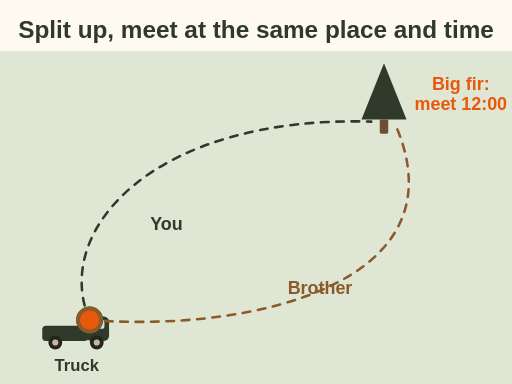
t = 0.00 s
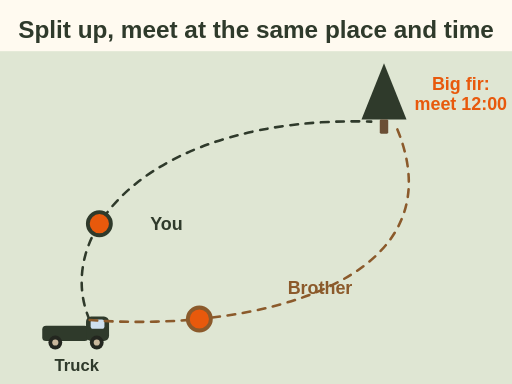
t = 1.50 s
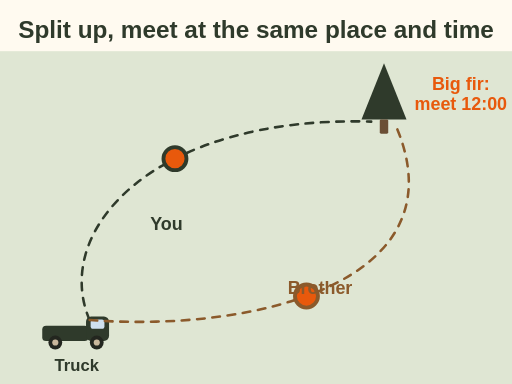
t = 3.00 s
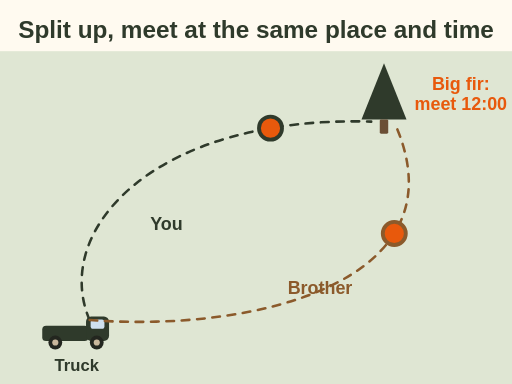
t = 4.50 s
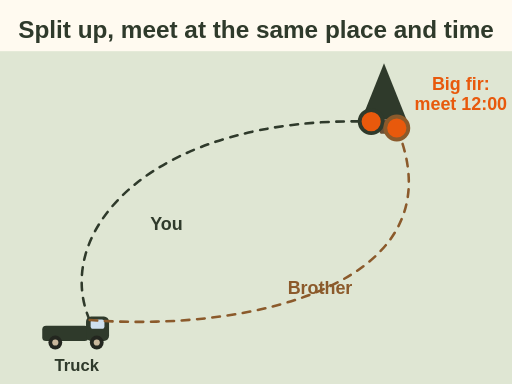
t = 6.00 s
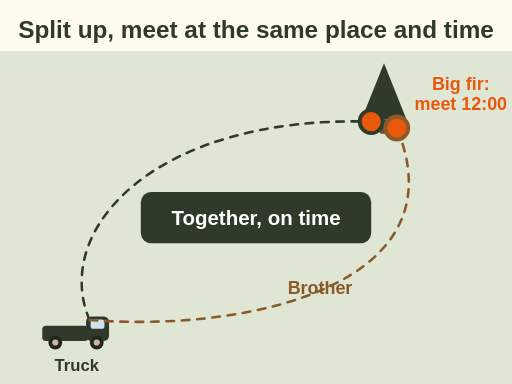
t = 6.50 s

The animated SVG that drew these frames (rendered in a browser with its animation timeline set to each time). Animation: 3 SMIL elements (animate=1,animateMotion=2); one cycle of 6.50 s.

<svg xmlns="http://www.w3.org/2000/svg" viewBox="0 0 400 300" role="img" aria-label="Animation: two hunters leave the truck on different routes and both arrive at the same big fir tree, the meeting point agreed for 12:00.">
  <rect x="0" y="0" width="400" height="300" fill="#fffaf0"/>
<text x="200" y="30" font-family="sans-serif" font-size="19" font-weight="bold" fill="#2f3a2b" text-anchor="middle">Split up, meet at the same place and time</text>
<rect x="0" y="40" width="400" height="260" rx="0" fill="#dfe6d3"/>
<rect x="33.0" y="254.4" width="36.0" height="12.0" rx="3" fill="#2f3a2b"/><rect x="67.2" y="247.2" width="18.0" height="19.2" rx="4" fill="#2f3a2b"/><rect x="70.8" y="249.6" width="10.799999999999999" height="7.199999999999999" rx="2" fill="#cfe0ef"/><circle cx="43.2" cy="267.6" r="5.3999999999999995" fill="#23261f"/><circle cx="75.6" cy="267.6" r="5.3999999999999995" fill="#23261f"/><circle cx="43.2" cy="267.6" r="2.4" fill="#c9b79c"/><circle cx="75.6" cy="267.6" r="2.4" fill="#c9b79c"/><text x="60" y="290" font-family="sans-serif" font-size="13" font-weight="bold" fill="#2f3a2b" text-anchor="middle">Truck</text>
<polygon points="300,49.4 282.4,93.4 317.6,93.4" fill="#2f3a2b"/><rect x="296.7" y="93.4" width="6.6000000000000005" height="11.0" rx="1" fill="#6b4f35"/><text x="360" y="70" font-family="sans-serif" font-size="14" font-weight="bold" fill="#e8590c" text-anchor="middle">Big fir:</text><text x="360" y="86" font-family="sans-serif" font-size="14" font-weight="bold" fill="#e8590c" text-anchor="middle">meet 12:00</text>
<path id="fl-pt-split-a" d="M70 250 C 40 180, 120 90, 290 95" fill="none" stroke="none"/>
<path id="fl-pt-split-b" d="M70 250 C 200 260, 360 220, 310 100" fill="none" stroke="none"/>
<path d="M70 250 C 40 180, 120 90, 290 95" fill="none" stroke="#2f3a2b" stroke-width="2" stroke-linecap="round" stroke-linejoin="round" stroke-dasharray="6 6"/>
<path d="M70 250 C 200 260, 360 220, 310 100" fill="none" stroke="#8b5a2b" stroke-width="2" stroke-linecap="round" stroke-linejoin="round" stroke-dasharray="6 6"/>
<g><circle cx="0" cy="0" r="9" fill="#e8590c" stroke="#2f3a2b" stroke-width="3"/><animateMotion dur="6s" fill="freeze"><mpath href="#fl-pt-split-a"/></animateMotion></g>
<g><circle cx="0" cy="0" r="9" fill="#e8590c" stroke="#8b5a2b" stroke-width="3"/><animateMotion dur="6s" fill="freeze"><mpath href="#fl-pt-split-b"/></animateMotion></g>
<text x="130" y="180" font-family="sans-serif" font-size="14" font-weight="bold" fill="#2f3a2b" text-anchor="middle">You</text><text x="250" y="230" font-family="sans-serif" font-size="14" font-weight="bold" fill="#8b5a2b" text-anchor="middle">Brother</text>
<g opacity="0"><animate attributeName="opacity" values="0;1" begin="6s" dur="0.5s" fill="freeze"/><rect x="110" y="150" width="180" height="40" rx="8" fill="#2f3a2b"/><text x="200" y="176" font-family="sans-serif" font-size="16" font-weight="bold" fill="#ffffff" text-anchor="middle">Together, on time</text></g>
</svg>
